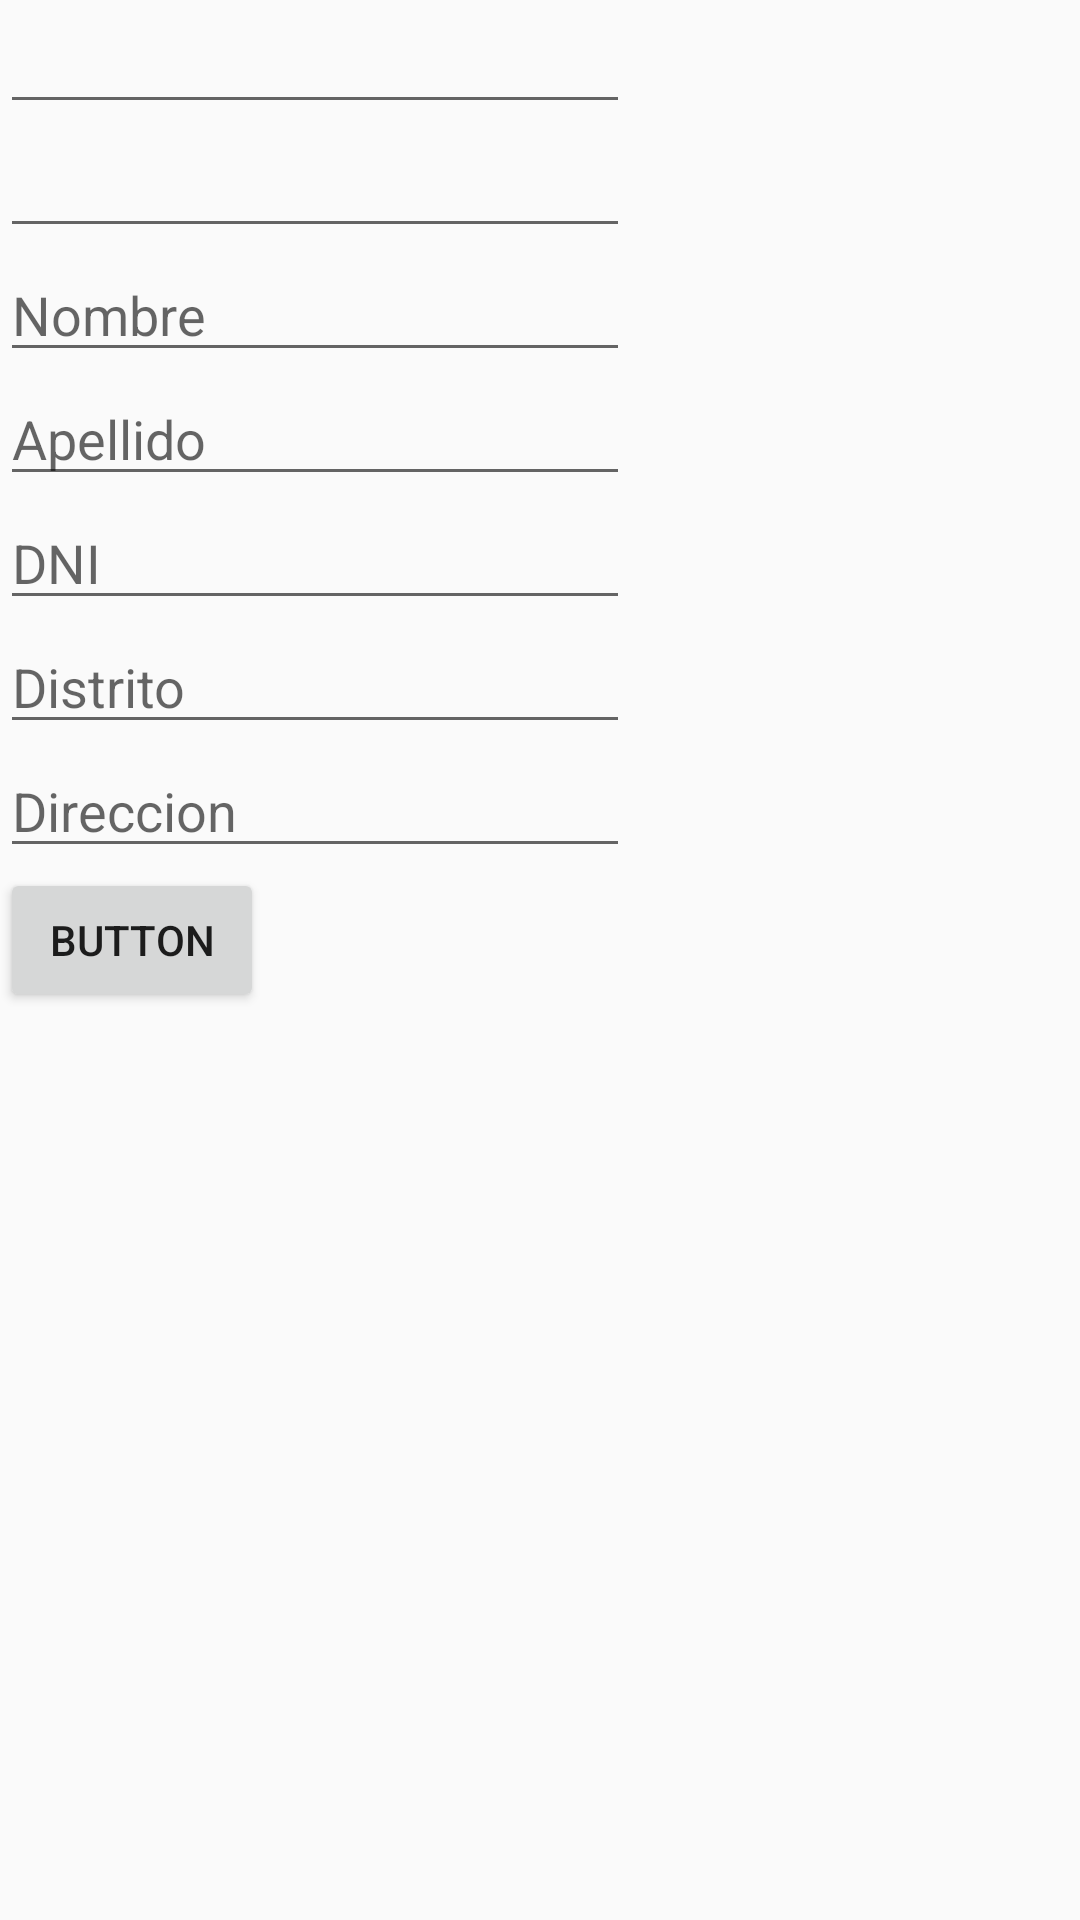

Reconstruct the res/layout file that produces this screen, plus the resources it refers to.
<!-- AndroidManifest.xml: application theme AppTheme -->
<!-- res/layout/activity_registro.xml -->
<?xml version="1.0" encoding="utf-8"?>
<LinearLayout xmlns:android="http://schemas.android.com/apk/res/android"
    xmlns:app="http://schemas.android.com/apk/res-auto"
    xmlns:tools="http://schemas.android.com/tools"
    android:layout_width="match_parent"
    android:layout_height="match_parent"
    android:orientation="vertical"
    tools:context=".RegistroActivity">

    <EditText
        android:id="@+id/editText"
        android:layout_width="wrap_content"
        android:layout_height="wrap_content"
        android:ems="10"
        android:inputType="textEmailAddress"
        tools:layout_editor_absoluteX="29dp"
        tools:layout_editor_absoluteY="37dp" />

    <EditText
        android:id="@+id/editText2"
        android:layout_width="wrap_content"
        android:layout_height="wrap_content"
        android:ems="10"
        android:inputType="textPassword"
        tools:layout_editor_absoluteX="36dp"
        tools:layout_editor_absoluteY="95dp" />

    <EditText
        android:id="@+id/editText3"
        android:layout_width="wrap_content"
        android:layout_height="wrap_content"
        android:ems="10"
        android:inputType="textPersonName"
        android:hint="Nombre"
        tools:layout_editor_absoluteX="29dp"
        tools:layout_editor_absoluteY="220dp" />

    <EditText
        android:id="@+id/editText4"
        android:layout_width="wrap_content"
        android:layout_height="wrap_content"
        android:ems="10"
        android:inputType="textPersonName"
        android:hint="Apellido"
        tools:layout_editor_absoluteX="29dp"
        tools:layout_editor_absoluteY="159dp" />

    <EditText
        android:id="@+id/editText5"
        android:layout_width="wrap_content"
        android:layout_height="wrap_content"
        android:ems="10"
        android:inputType="textPersonName"
        android:hint="DNI"
        tools:layout_editor_absoluteX="36dp"
        tools:layout_editor_absoluteY="294dp" />

    <EditText
        android:id="@+id/editText6"
        android:layout_width="wrap_content"
        android:layout_height="wrap_content"
        android:ems="10"
        android:inputType="textPersonName"
        android:hint="Distrito"
        tools:layout_editor_absoluteX="36dp"
        tools:layout_editor_absoluteY="294dp" />

    <EditText
        android:id="@+id/editText7"
        android:layout_width="wrap_content"
        android:layout_height="wrap_content"
        android:ems="10"
        android:inputType="textPersonName"
        android:hint="Direccion"
        tools:layout_editor_absoluteX="36dp"
        tools:layout_editor_absoluteY="294dp" />

    <Button
        android:id="@+id/button"
        android:layout_width="wrap_content"
        android:layout_height="wrap_content"
        android:text="Button"
        tools:layout_editor_absoluteX="161dp"
        tools:layout_editor_absoluteY="521dp" />
</LinearLayout>
<!-- resources referenced by this layout -->
<resources>
  <style name="AppTheme" parent="Theme.AppCompat.Light.NoActionBar">
          
          <item name="colorPrimary">@color/colorPrimary</item>
          <item name="colorPrimaryDark">@color/colorPrimaryDark</item>
          <item name="colorAccent">@color/colorAccent</item>
      </style>
  <color name="colorPrimary">#065A9B</color>
  <color name="colorPrimaryDark">#0966AD</color>
  <color name="colorAccent">#FF4081</color>
</resources>
